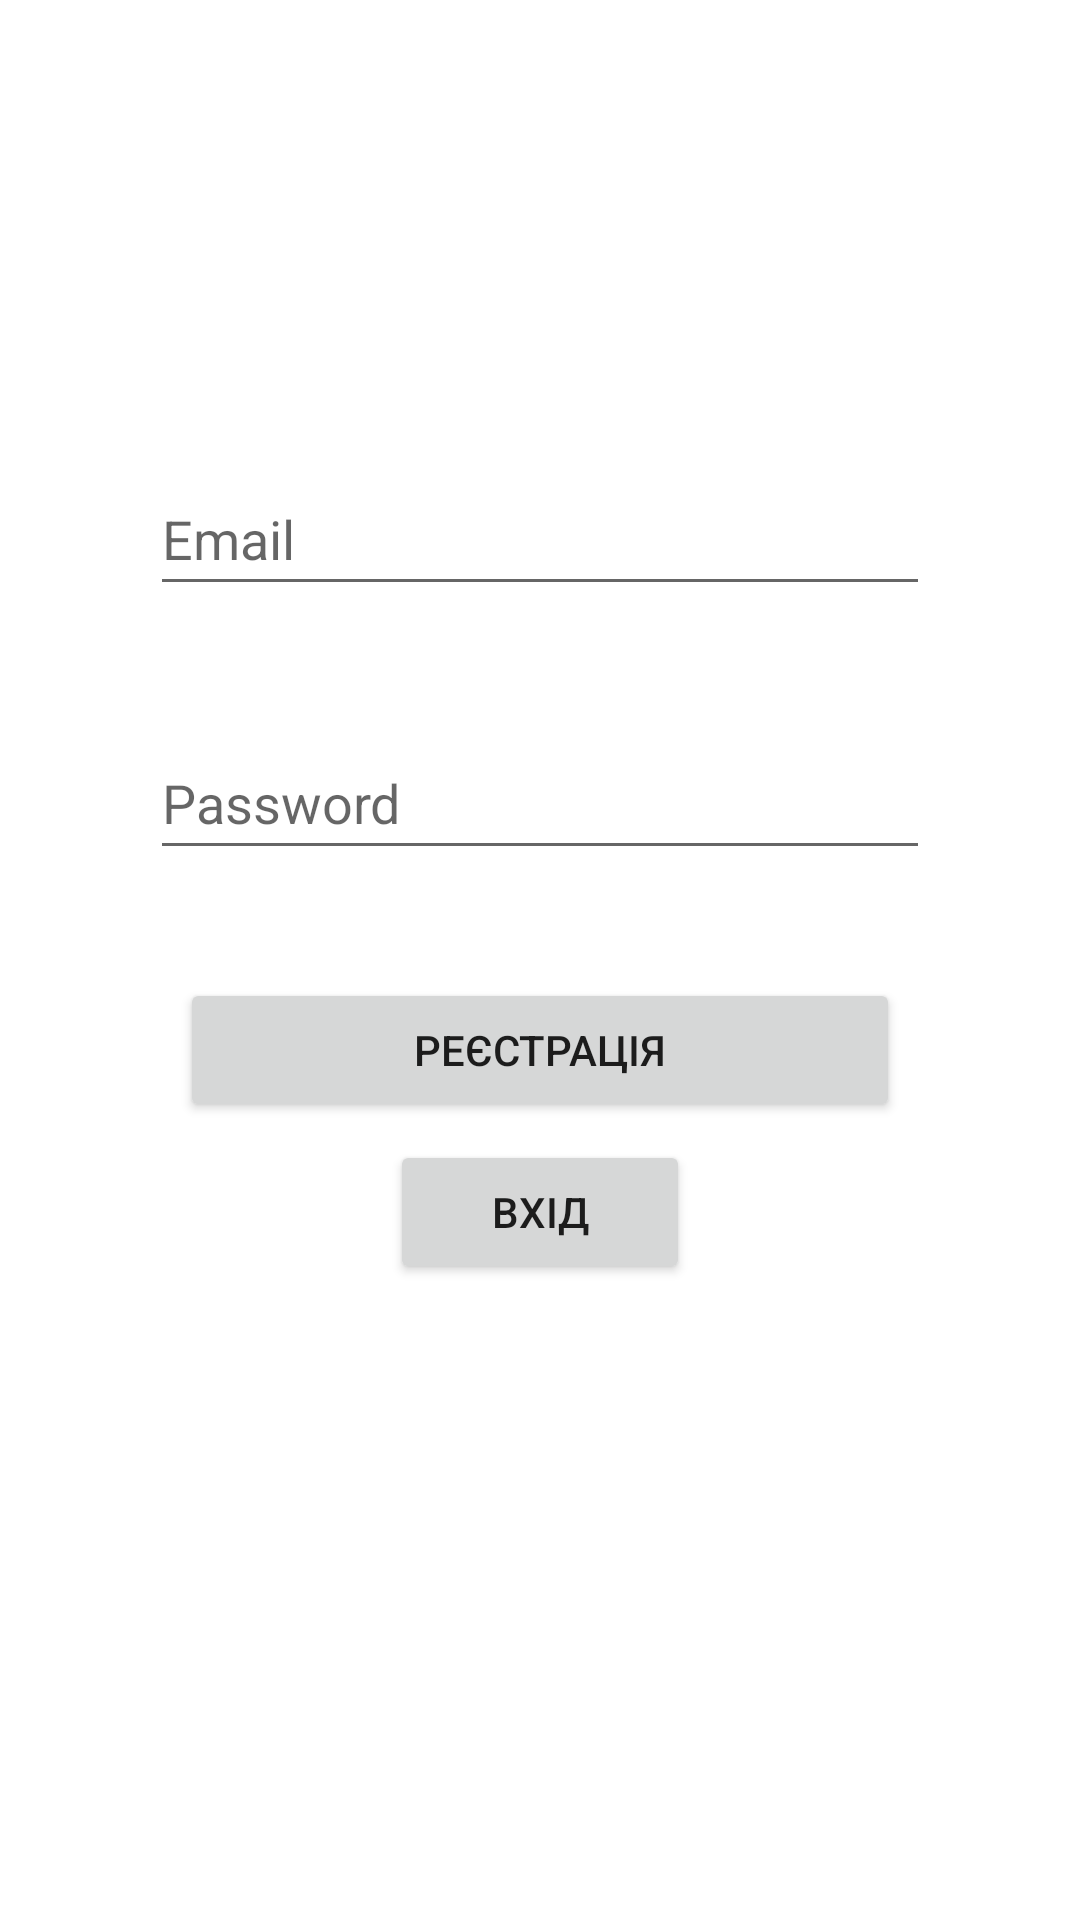

Android layout source for this screen:
<!-- AndroidManifest.xml: application theme Theme.Directory -->
<!-- res/layout/log_layout.xml -->
<?xml version="1.0" encoding="utf-8"?>

<androidx.constraintlayout.widget.ConstraintLayout xmlns:android="http://schemas.android.com/apk/res/android"
    xmlns:app="http://schemas.android.com/apk/res-auto"
    xmlns:tools="http://schemas.android.com/tools"
    android:layout_width="match_parent"
    android:layout_height="match_parent">

    <EditText
        android:id="@+id/edLog"
        android:layout_width="0dp"
        android:layout_height="wrap_content"
        android:layout_marginStart="50dp"
        android:layout_marginTop="154dp"
        android:layout_marginEnd="50dp"
        android:ems="10"
        android:hint="Email"
        android:inputType="textPersonName"
        android:minHeight="48dp"
        android:visibility="visible"
        app:layout_constraintEnd_toEndOf="parent"
        app:layout_constraintStart_toStartOf="parent"
        app:layout_constraintTop_toTopOf="parent" />

    <EditText
        android:id="@+id/edPass"
        android:layout_width="0dp"
        android:layout_height="wrap_content"
        android:layout_marginStart="50dp"
        android:layout_marginTop="40dp"
        android:layout_marginEnd="50dp"
        android:ems="10"
        android:hint="Password"
        android:inputType="textPersonName"
        android:minHeight="48dp"
        android:visibility="visible"
        app:layout_constraintEnd_toEndOf="parent"
        app:layout_constraintHorizontal_bias="0.0"
        app:layout_constraintStart_toStartOf="parent"
        app:layout_constraintTop_toBottomOf="@+id/edLog" />

    <Button
        android:id="@+id/butReg"
        android:layout_width="0dp"
        android:layout_height="wrap_content"
        android:layout_marginStart="60dp"
        android:layout_marginTop="36dp"
        android:layout_marginEnd="60dp"
        android:onClick="onClickLog"
        android:text="Реєстрація"
        android:visibility="visible"
        app:layout_constraintEnd_toEndOf="parent"
        app:layout_constraintHorizontal_bias="0.0"
        app:layout_constraintStart_toStartOf="parent"
        app:layout_constraintTop_toBottomOf="@+id/edPass" />

    <Button
        android:id="@+id/butUp"
        android:layout_width="0dp"
        android:layout_height="wrap_content"
        android:layout_marginStart="70dp"
        android:layout_marginEnd="70dp"
        android:layout_marginBottom="212dp"
        android:onClick="onClickPass"
        android:text="Вхід"
        android:visibility="visible"
        app:layout_constraintBottom_toBottomOf="parent"
        app:layout_constraintEnd_toEndOf="@+id/butReg"
        app:layout_constraintHorizontal_bias="0.0"
        app:layout_constraintStart_toStartOf="@+id/butReg" />

    <TextView
        android:id="@+id/twUser"
        android:layout_width="0dp"
        android:layout_height="wrap_content"
        android:layout_marginStart="50dp"
        android:layout_marginTop="280dp"
        android:layout_marginEnd="50dp"
        android:visibility="gone"
        app:layout_constraintEnd_toEndOf="parent"
        app:layout_constraintHorizontal_bias="1.0"
        app:layout_constraintStart_toStartOf="parent"
        app:layout_constraintTop_toTopOf="parent" />

    <Button
        android:id="@+id/butStart"
        android:layout_width="0dp"
        android:layout_height="wrap_content"
        android:layout_marginStart="70dp"
        android:layout_marginTop="48dp"
        android:layout_marginEnd="70dp"
        android:onClick="onClickBstart"
        android:text="Start"
        android:visibility="gone"
        app:layout_constraintEnd_toEndOf="parent"
        app:layout_constraintHorizontal_bias="0.498"
        app:layout_constraintStart_toStartOf="parent"
        app:layout_constraintTop_toBottomOf="@+id/twUser" />

    <Button
        android:id="@+id/butExe"
        android:layout_width="0dp"
        android:layout_height="wrap_content"
        android:layout_marginStart="80dp"
        android:layout_marginEnd="80dp"
        android:layout_marginBottom="188dp"
        android:onClick="onClickExe"
        android:text="Вихід"
        android:visibility="gone"
        app:layout_constraintBottom_toBottomOf="parent"
        app:layout_constraintEnd_toEndOf="parent"
        app:layout_constraintHorizontal_bias="0.504"
        app:layout_constraintStart_toStartOf="parent"
        app:layout_constraintTop_toBottomOf="@+id/butStart" />
</androidx.constraintlayout.widget.ConstraintLayout>
<!-- resources referenced by this layout -->
<resources>
  <style name="Theme.Directory" parent="Theme.MaterialComponents.DayNight.NoActionBar">
          
          <item name="colorPrimary">@color/purple_500</item>
          <item name="colorPrimaryVariant">@color/purple_700</item>
          <item name="colorOnPrimary">@color/white</item>
          
          <item name="colorSecondary">@color/teal_200</item>
          <item name="colorSecondaryVariant">@color/teal_700</item>
          <item name="colorOnSecondary">@color/black</item>
          
          <item name="android:statusBarColor">?attr/colorPrimaryVariant</item>
          
      </style>
  <color name="purple_500">#FF6200EE</color>
  <color name="purple_700">#000000</color>
  <color name="white">#FFFFFFFF</color>
  <color name="teal_200">#FF03DAC5</color>
  <color name="teal_700">#FF018786</color>
  <color name="black">#FF000000</color>
</resources>
